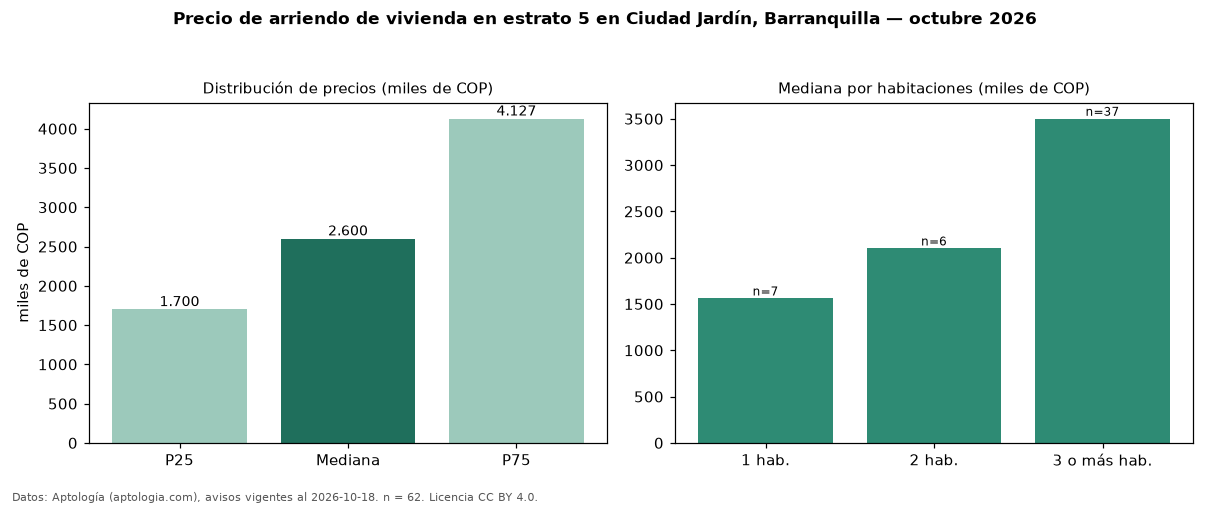

The file beside this chart, header and first rows:
seccion, metrica, valor, moneda, n
precio, p25, 1700000, COP, 62
precio, mediana, 2600000, COP, 62
precio, p75, 4127000, COP, 62
precio, minimo, 850000, COP, 62
precio, maximo, 13000000, COP, 62
m2, mediana_precio_m2, 29668, COP, 60
m2, area_mediana_m2, 98.5, m2, 60
admin, mediana_admin_mes, 395000, COP, 23
banos, mediana_banos, 2.0, , 
parqueadero, pct_con_parqueadero, 98.3, %, 59
estrato, estrato_mas_frecuente, 5, , 62
habitaciones, 1, 1560000, COP, 7
habitaciones, 2, 2100000, COP, 6
habitaciones, 3+, 3500000, COP, 37
fuente, fecha_datos, 2026-10-18, , 
fuente, atribucion, https://www.aptologia.com/arriendo/barra…, , 
fuente, licencia, CC BY 4.0, , 
